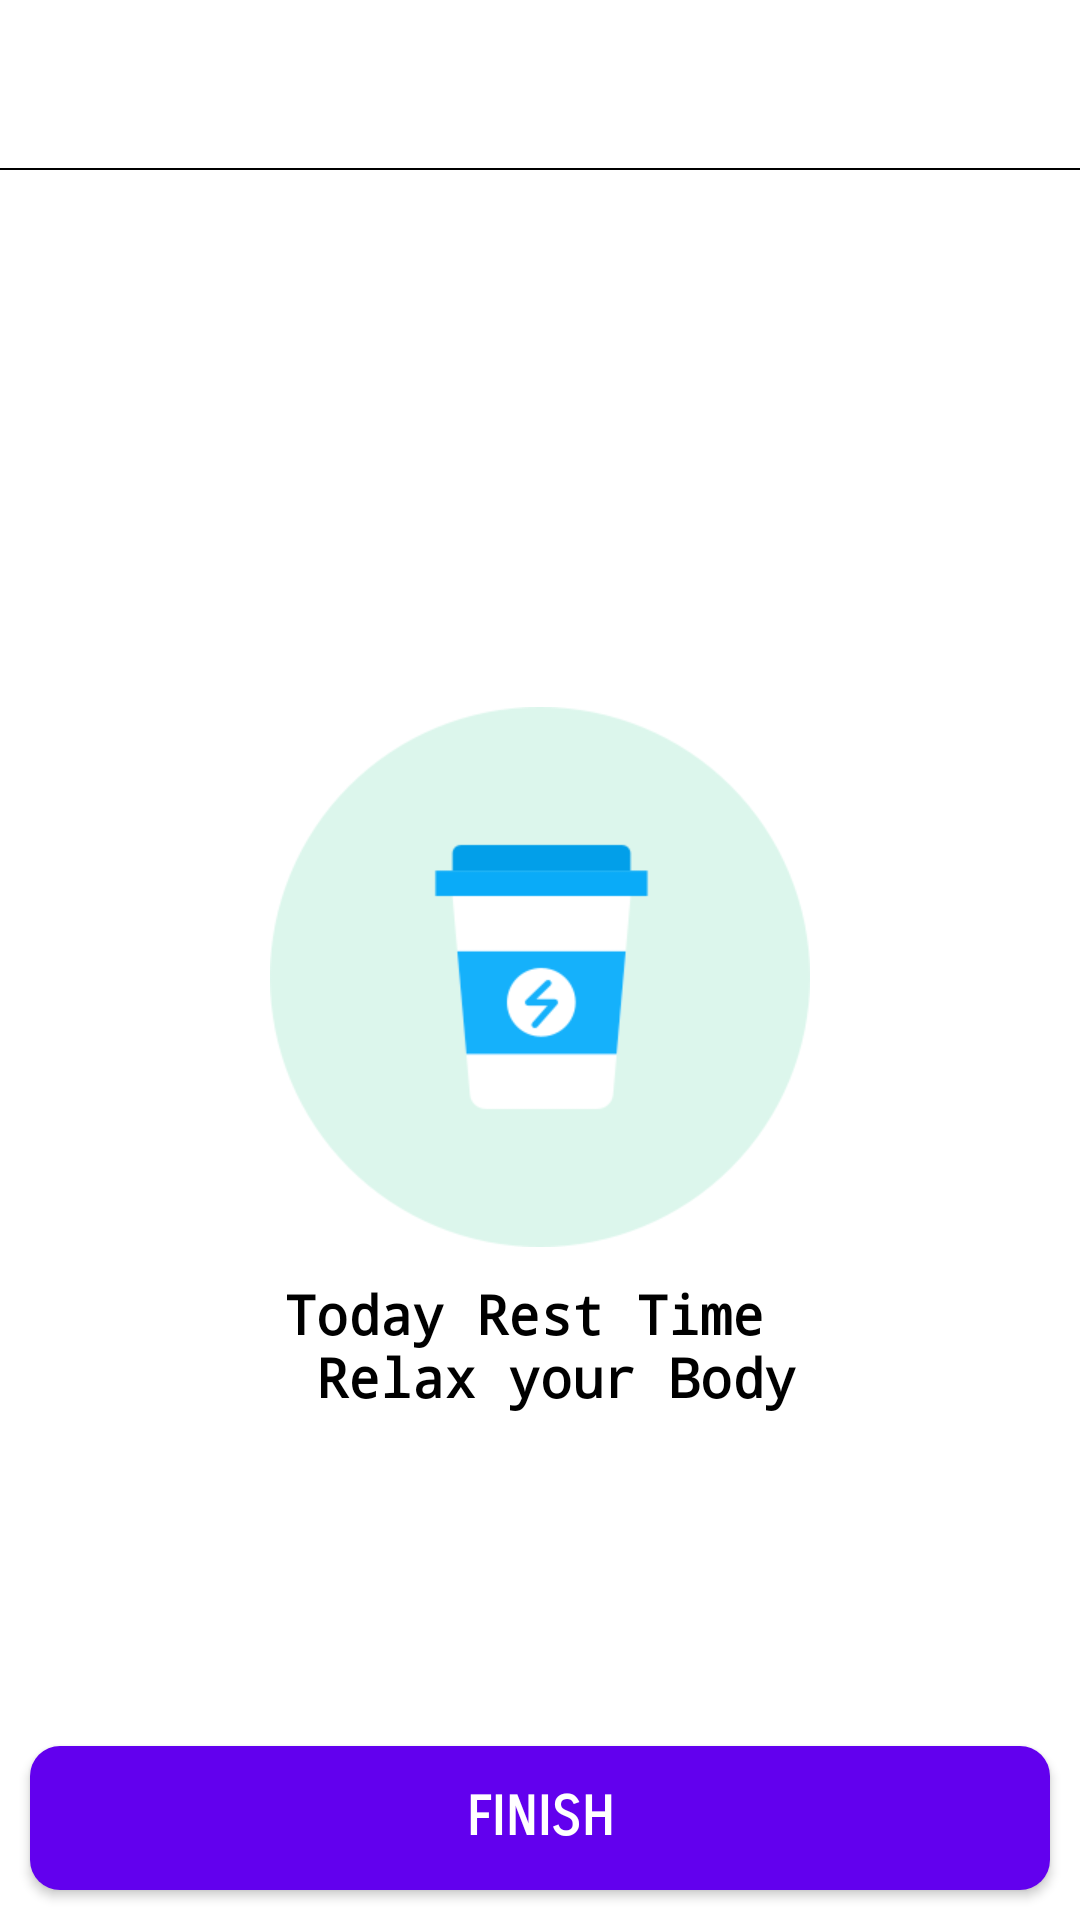

This screen was rendered from an Android layout file. Write that file and the resources it references.
<!-- AndroidManifest.xml: application theme AppTheme -->
<!-- res/layout/activity_rest_time.xml -->
<?xml version="1.0" encoding="utf-8"?>
<LinearLayout
    xmlns:android="http://schemas.android.com/apk/res/android"
    xmlns:app="http://schemas.android.com/apk/res-auto"
    android:layout_width="match_parent"
    android:layout_height="match_parent"
    android:orientation="vertical"
    android:background="@color/ll_color">

    <androidx.appcompat.widget.Toolbar
        android:id="@+id/toolrestID"
        android:layout_width="match_parent"
        android:layout_height="?actionBarSize"
        android:background="@color/ll_color"
        app:titleTextColor="@color/view_color"/>

    <View
        android:layout_width="match_parent"
        android:layout_height="0.8dp"
        android:background="@color/view_color"/>

    <RelativeLayout
        android:layout_width="match_parent"
        android:layout_height="match_parent"
        android:layout_gravity="center"
        android:gravity="center">

        <LinearLayout
            android:layout_width="match_parent"
            android:layout_height="match_parent"
            android:orientation="vertical"
            android:background="@color/ll_color"
            android:gravity="center">

    <ImageView
        android:layout_width="match_parent"
        android:layout_height="wrap_content"
        android:src="@drawable/ic_rest"
        android:layout_gravity="center"
        android:layout_margin="10dp"
        android:layout_centerInParent="true"/>

        <TextView
            android:layout_width="match_parent"
            android:layout_height="wrap_content"
            android:text="@string/rest_time"
            android:layout_gravity="center"
            android:gravity="center"
            android:textColor="@color/view_color"
            android:textStyle="bold"
            android:fontFamily="monospace"
            android:textSize="18sp" />
        </LinearLayout>

        <Button
            android:id="@+id/btnfinishID"
            android:layout_width="match_parent"
            android:layout_height="wrap_content"
            android:layout_alignParentBottom="true"
            android:text="@string/finishbtn"
            android:background="@drawable/ovel"
            android:textColor="#fff"
            android:textSize="18sp"
            android:textStyle="bold"
            android:fontFamily="sans-serif-smallcaps"
            android:layout_margin="10dp"/>
    </RelativeLayout>

</LinearLayout>
<!-- resources referenced by this layout -->
<resources>
  <color name="ll_color">#fff</color>
  <color name="view_color">#000</color>
  <!-- drawable ic_rest: png bitmap (drawable-xhdpi, 9442 bytes) -->
  <!-- drawable ovel (drawable) -->
  <shape
      xmlns:android="http://schemas.android.com/apk/res/android"
      android:shape="rectangle">
  
      <solid
          android:color="#fff"/>
      <solid
          android:color="@color/design_default_color_primary"/>
      <gradient
          android:startColor="@color/design_default_color_primary"
          android:endColor="@color/design_default_color_primary"
          android:type="linear"
          android:gradientRadius="12dp"/>
  
  
      <corners android:radius="10dp"
          /> 
  </shape>
  <string name="finishbtn">Finish</string>
  <string name="rest_time">Today Rest Time \n  Relax your Body</string>
  <style name="AppTheme" parent="Theme.AppCompat.Light.NoActionBar">
          
          <item name="colorPrimary">#fff</item>
          <item name="colorPrimaryDark">@color/colorPrimary</item>
          <item name="colorAccent">@color/colorAccent</item>
          <item name="dialogCornerRadius">8dp</item>
          <item name="android:dialogCornerRadius" tools:targetApi="q" tools:ignore="NewApi">8dp</item>
          <item name="android:windowContentTransitions" tools:targetApi="lollipop">true</item>
          <item name="android:windowAnimationStyle">@style/WindowAnimationStyle</item>
          <item name="android:keepScreenOn">true</item>
          <item name="android:turnScreenOn" tools:ignore="NewApi">true</item>
  
      </style>
  <color name="colorPrimary">#008577</color>
  <color name="colorAccent">#D81B60</color>
  <style name="WindowAnimationStyle">
          <item name="android:windowEnterAnimation">@android:anim/fade_in</item>
          <item name="android:windowExitAnimation">@android:anim/fade_out</item>
      </style>
</resources>
